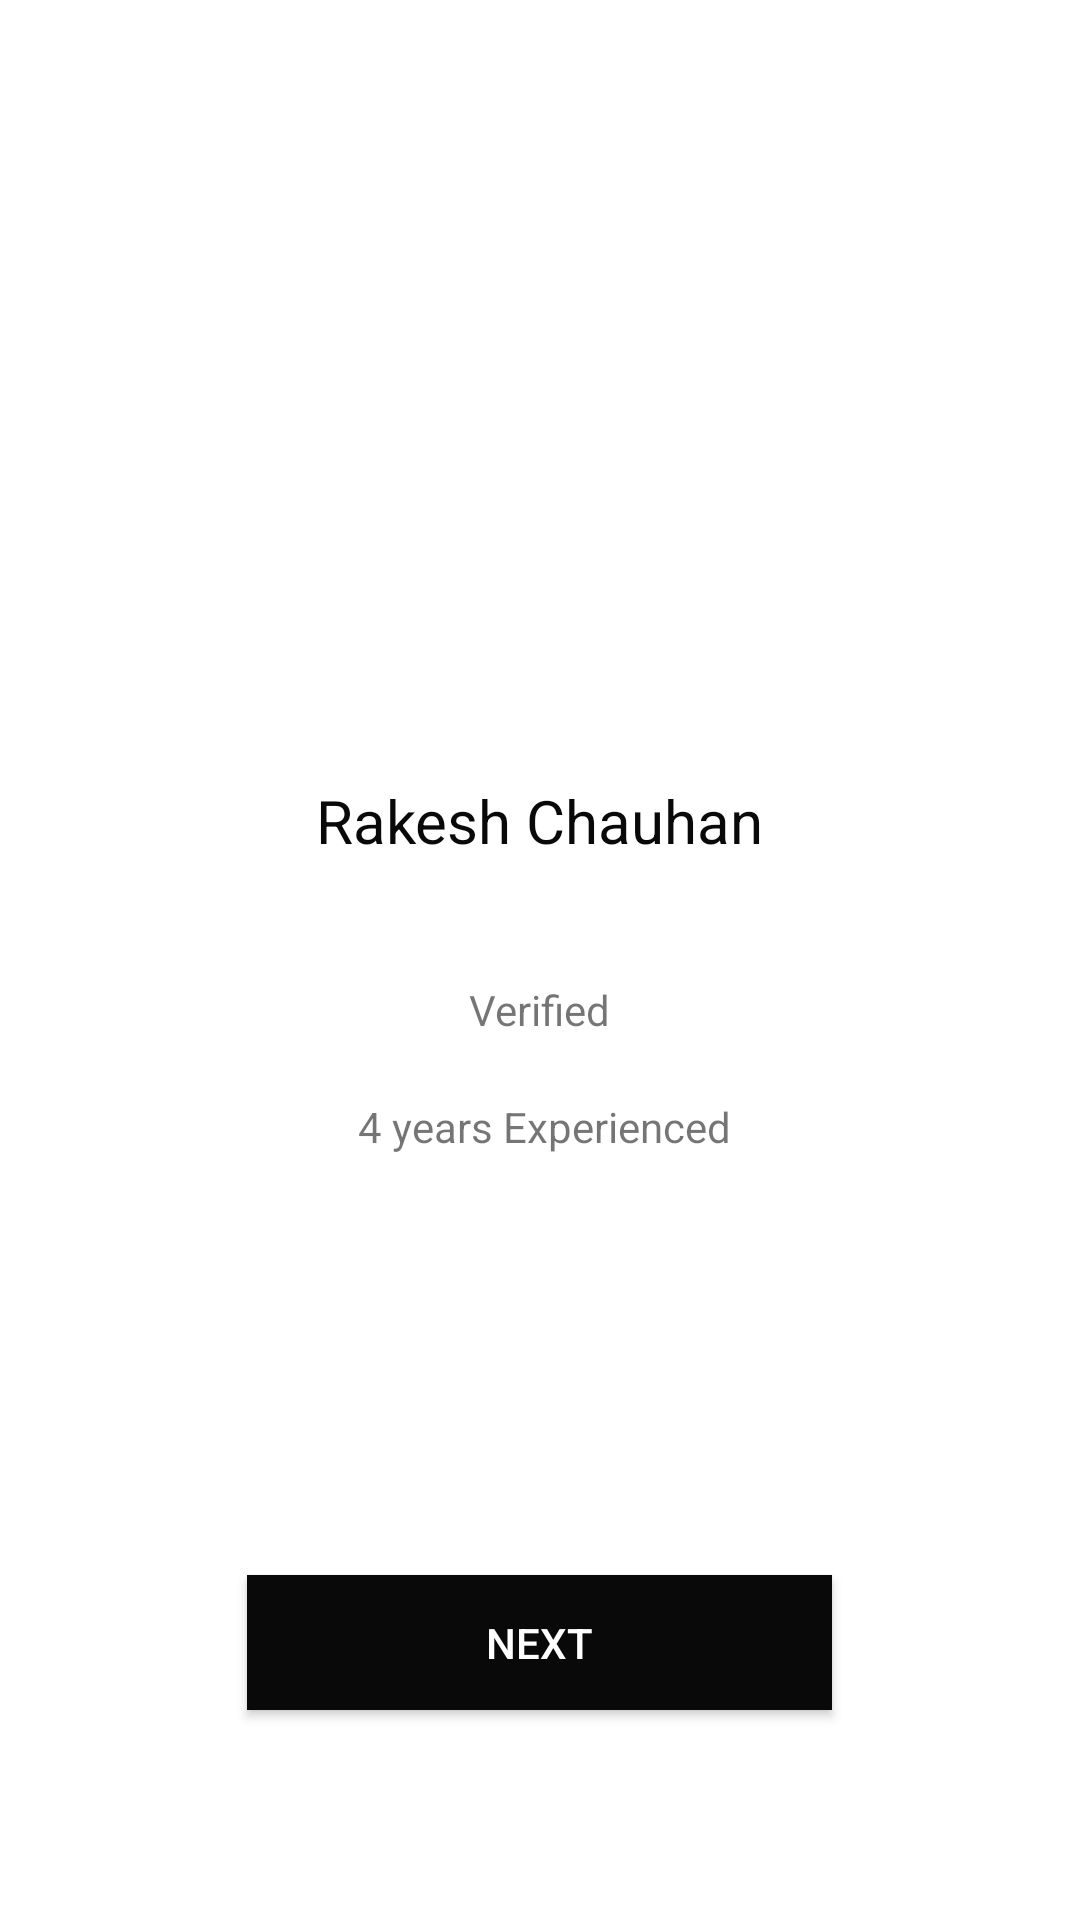

Here is an Android app screen rendered from its layout file. Give the layout XML and the strings, colors and styles it references.
<!-- AndroidManifest.xml: application theme AppTheme -->
<!-- res/layout/activity_driver_alloted.xml -->
<?xml version="1.0" encoding="utf-8"?>
<androidx.appcompat.widget.LinearLayoutCompat xmlns:android="http://schemas.android.com/apk/res/android"
    xmlns:app="http://schemas.android.com/apk/res-auto"
    xmlns:tools="http://schemas.android.com/tools"
    android:layout_width="match_parent"
    android:layout_height="match_parent"
    android:orientation="vertical"
    android:background="#FFFFFF"
    android:id="@+id/yo">

    <ImageView
        android:id="@+id/driverimageid"
        android:layout_width="100dp"
        android:layout_height="100dp"
        android:layout_marginTop="120dp"

        android:layout_gravity="center"
        app:srcCompat="@drawable/usericon" />

    <TextView
        android:id="@+id/nameid"
        android:layout_width="wrap_content"
        android:layout_height="wrap_content"
        android:layout_gravity="center"
      android:layout_marginTop="40dp"
        android:text="Rakesh Chauhan"
        android:textColor="#090909"
        android:textSize="20sp" />


    <TextView

        android:layout_width="wrap_content"
        android:layout_height="wrap_content"

        android:layout_marginTop="40dp"
        android:text="Verified"
        android:layout_gravity="center"
        />
    <TextView
        android:id="@+id/experiencedid"
        android:layout_width="wrap_content"
        android:layout_height="wrap_content"


        android:layout_marginTop="20dp"
        android:text=" 4 years Experienced"
        android:layout_gravity="center"
        />


    <Button
        android:id="@+id/nextid"
        android:layout_width="195dp"
        android:layout_height="45dp"
        android:layout_marginTop="140dp"
        android:layout_gravity="center"
        android:background="#090909"
        android:text="Next"
        android:textColor="#FFFFFF" />
</androidx.appcompat.widget.LinearLayoutCompat>
<!-- resources referenced by this layout -->
<resources>
  <style name="AppTheme" parent="Theme.AppCompat.Light.DarkActionBar">
          
          <item name="colorPrimary">@color/colorPrimary</item>
          <item name="colorPrimaryDark">@color/colorPrimaryDark</item>
          <item name="colorAccent">@color/colorAccent</item>
      </style>
  <color name="colorPrimary">#0d0d0d</color>
  <color name="colorPrimaryDark">#000000</color>
  <color name="colorAccent">#03DAC5</color>
</resources>
